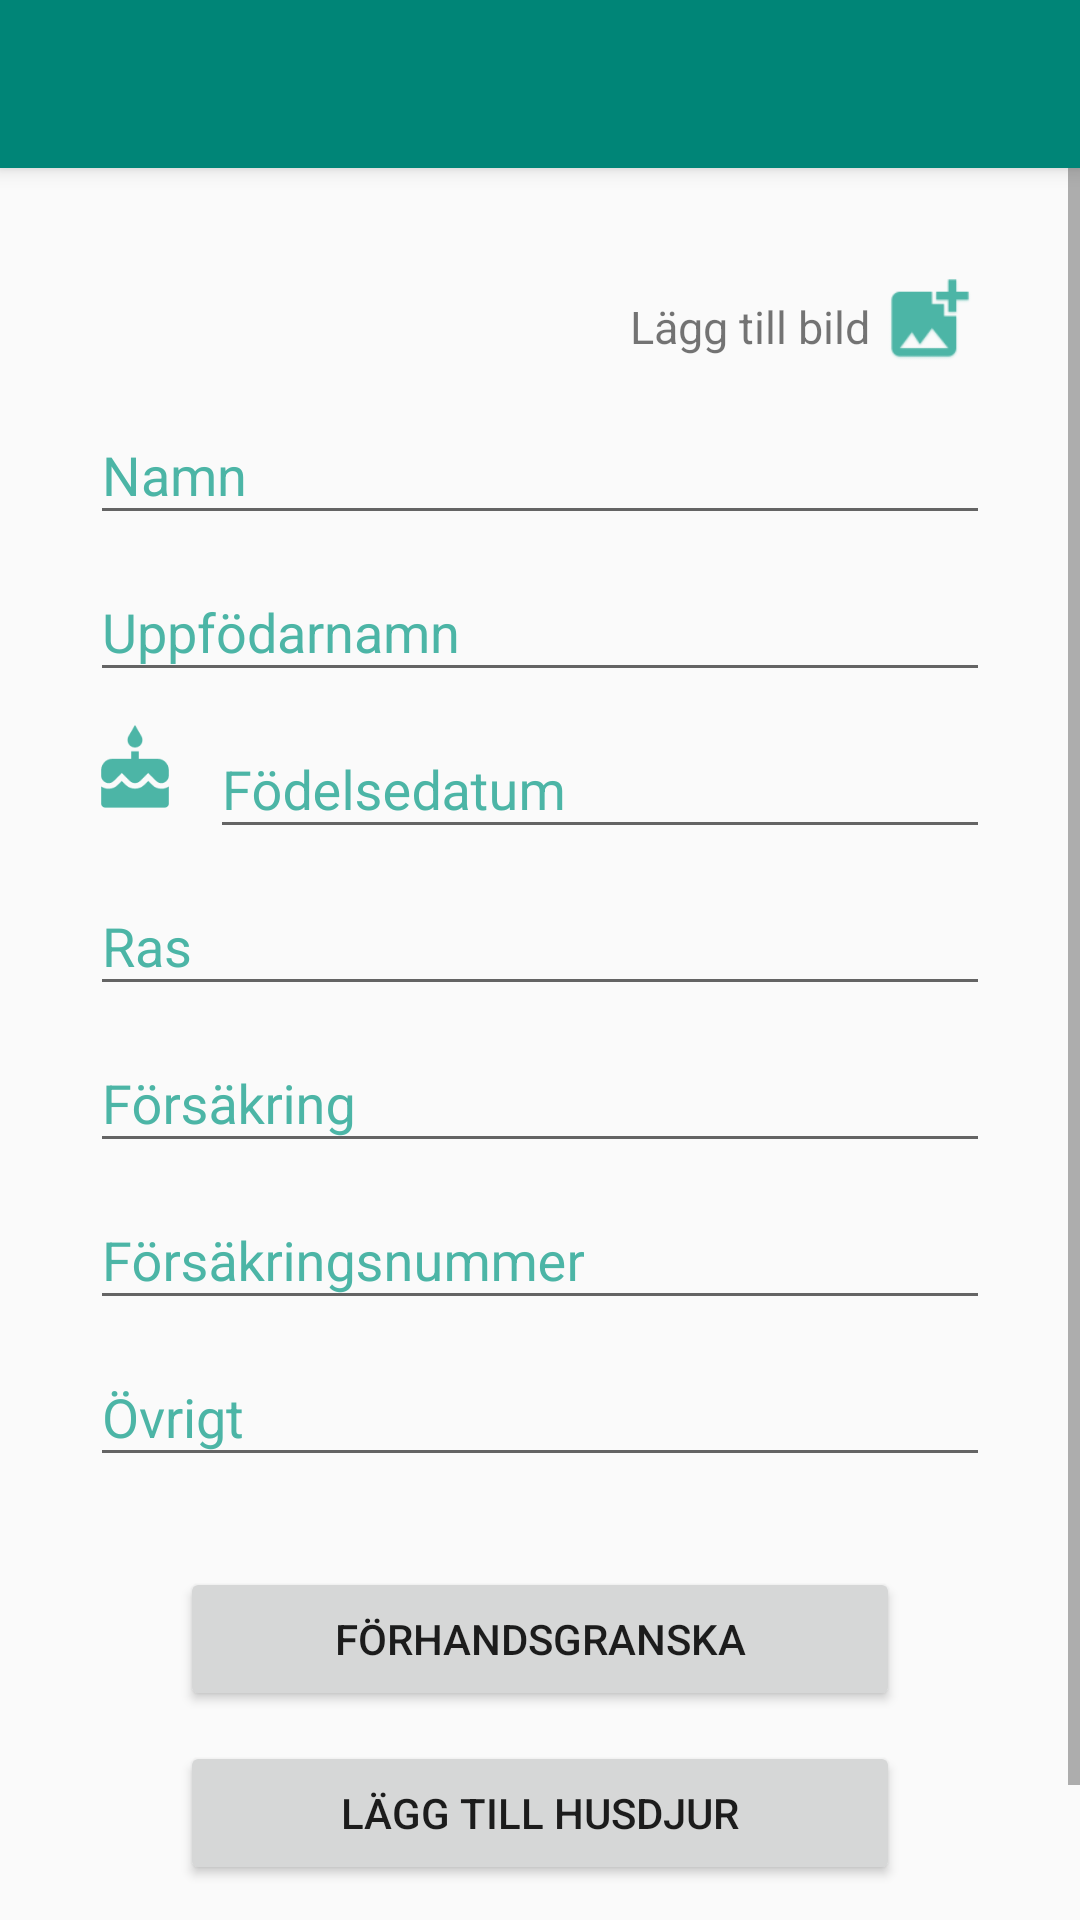

Reconstruct the res/layout file that produces this screen, plus the resources it refers to.
<!-- AndroidManifest.xml: application theme AppTheme -->
<!-- res/layout/activity_add_pet.xml -->
<?xml version="1.0" encoding="utf-8"?>
<RelativeLayout
    xmlns:android="http://schemas.android.com/apk/res/android"
    xmlns:app="http://schemas.android.com/apk/res-auto"
    xmlns:tools="http://schemas.android.com/tools"
    android:layout_width="match_parent"
    android:layout_height="match_parent">

    <include
        android:id="@+id/toolbarID"
        layout="@layout/toolbar" />

    <ScrollView
        android:layout_width="match_parent"
        android:layout_height="match_parent">


        <LinearLayout
            android:layout_width="match_parent"
            android:layout_height="match_parent"
            android:layout_marginTop="?actionBarSize"
            android:orientation="vertical"
            android:padding="30dp">




            <RelativeLayout
                android:layout_width="match_parent"
                android:layout_height="match_parent"
                android:gravity="center">

                <ImageView
                    android:id="@+id/imageDeleteButton"
                    android:layout_width="30dp"
                    android:layout_height="30dp"
                    android:src="@drawable/ic_delete_color_24dp"
                    android:clickable="true"
                    android:layout_alignRight="@id/imageLayout"
                    android:visibility="gone"/>

                <ImageView
                    android:id="@+id/imageLayout"
                    android:layout_width="match_parent"
                    android:layout_height="250dp"
                    android:layout_weight="1"
                    android:visibility="gone"/>


                <RelativeLayout

                    android:layout_width="match_parent"
                    android:layout_height="match_parent"
                    android:layout_below="@id/imageLayout"
                    android:gravity="end">

                    <LinearLayout
                        android:id="@+id/addImageLayout"
                        android:clickable="true"
                        android:layout_width="wrap_content"
                        android:layout_height="wrap_content"
                        android:gravity="bottom"
                        android:orientation="horizontal">

                        <TextView
                            android:layout_width="wrap_content"
                            android:layout_height="wrap_content"
                            android:layout_weight="1"
                            android:textSize="15dp"
                            android:text="Lägg till bild"
                            android:layout_marginStart="5dp"
                            android:paddingBottom="7dp"

                            />

                        <ImageView
                            android:id="@+id/addImageID"
                            android:layout_width="30dp"
                            android:layout_height="30dp"
                            android:layout_weight="1"
                            android:layout_margin="5dp"
                            app:srcCompat="@drawable/ic_action_name" />
                    </LinearLayout>


                </RelativeLayout>



            </RelativeLayout>

            <android.support.design.widget.TextInputLayout
                android:layout_width="match_parent"
                android:layout_height="wrap_content"
                android:textColorHint="@color/colorAccent">

                <android.support.design.widget.TextInputEditText
                    android:id="@+id/petNameID"
                    android:layout_width="match_parent"
                    android:layout_height="wrap_content"
                    android:hint="@string/pet_name_input"
                    android:maxLines="1"
                    android:shadowColor="@color/colorPrimaryDark"
                    android:singleLine="true"
                    android:textColor="@color/colorPrimaryDark" />

            </android.support.design.widget.TextInputLayout>

            <android.support.design.widget.TextInputLayout
                android:layout_width="match_parent"
                android:layout_height="match_parent"
                android:textColorHint="@color/colorAccent">

                <android.support.design.widget.TextInputEditText
                    android:id="@+id/breederNameID"
                    android:layout_width="match_parent"
                    android:layout_height="wrap_content"
                    android:hint="@string/pet_name_breeder_input"
                    android:maxLines="1"
                    android:shadowColor="@color/colorPrimaryDark"

                    android:singleLine="true"
                    android:textColor="@color/colorPrimaryDark" />

            </android.support.design.widget.TextInputLayout>

            <LinearLayout
                android:id="@+id/birthdateLayoutID"
                android:layout_width="match_parent"
                android:layout_height="match_parent"
                android:gravity="center_vertical"
                android:orientation="horizontal"
                android:clickable="true">

                <ImageView
                    android:id="@+id/imageView2"
                    android:layout_width="30dp"
                    android:layout_height="30dp"
                    android:layout_marginRight="10dp"
                    android:src="@drawable/ic_cake_color_24dp" />

                <android.support.design.widget.TextInputLayout
                    android:id="@+id/birthdateTILID"
                    android:layout_width="match_parent"
                    android:layout_height="wrap_content"
                    android:textColorHint="@color/colorAccent"
                    android:layout_weight="1"
                    android:clickable="true">

                    <android.support.design.widget.TextInputEditText
                        android:id="@+id/birthdateID"
                        android:layout_width="match_parent"
                        android:layout_height="match_parent"
                        android:hint="@string/birthdateInput"
                        android:maxLines="1"
                        android:shadowColor="@color/colorPrimaryDark"
                        android:singleLine="true"
                        android:textColor="@color/colorPrimaryDark" />
                </android.support.design.widget.TextInputLayout>

            </LinearLayout>



            <android.support.design.widget.TextInputLayout
                android:layout_width="match_parent"
                android:layout_height="match_parent"
                android:textColorHint="@color/colorAccent">

                <android.support.design.widget.TextInputEditText
                    android:id="@+id/raceID"
                    android:layout_width="match_parent"
                    android:layout_height="match_parent"
                    android:hint="@string/raceInput"
                    android:maxLines="1"
                    android:shadowColor="@color/colorPrimaryDark"
                    android:singleLine="true"
                    android:textColor="@color/colorPrimaryDark" />
            </android.support.design.widget.TextInputLayout>

            <android.support.design.widget.TextInputLayout
                android:layout_width="match_parent"
                android:layout_height="match_parent"
                android:textColorHint="@color/colorAccent">

                <android.support.design.widget.TextInputEditText
                    android:id="@+id/insuranceInputID"
                    android:layout_width="match_parent"
                    android:layout_height="match_parent"
                    android:hint="@string/insurance_name"
                    android:maxLines="1"
                    android:shadowColor="@color/colorPrimaryDark"
                    android:singleLine="true"
                    android:textColor="@color/colorPrimaryDark" />
            </android.support.design.widget.TextInputLayout>

            <android.support.design.widget.TextInputLayout
                android:layout_width="match_parent"
                android:layout_height="match_parent"
                android:textColorHint="@color/colorAccent">

                <android.support.design.widget.TextInputEditText
                    android:id="@+id/insuranceNrInputID"
                    android:layout_width="match_parent"
                    android:layout_height="match_parent"
                    android:hint="@string/insurance_nr"
                    android:inputType="number"
                    android:maxLines="1"
                    android:shadowColor="@color/colorPrimaryDark"
                    android:singleLine="true"
                    android:textColor="@color/colorPrimaryDark" />
            </android.support.design.widget.TextInputLayout>

            <android.support.design.widget.TextInputLayout
                android:layout_width="match_parent"
                android:layout_height="match_parent"
                android:textColorHint="@color/colorAccent">

                <android.support.design.widget.TextInputEditText
                    android:id="@+id/otherInputID"
                    android:layout_width="match_parent"
                    android:layout_height="wrap_content"
                    android:ems="10"
                    android:hint="Övrigt"
                    android:inputType="textMultiLine"
                    android:shadowColor="@color/colorPrimaryDark"
                    android:textColor="@color/colorPrimaryDark" />

            </android.support.design.widget.TextInputLayout>

            <LinearLayout
                android:layout_width="match_parent"
                android:layout_height="match_parent"
                android:orientation="vertical"/>

            <ProgressBar
                android:id="@+id/progressbarAR"
                android:layout_width="wrap_content"
                android:layout_height="wrap_content"
                android:layout_gravity="center"
                android:visibility="gone"/>

            <Button
                android:id="@+id/petPreviewID"
                android:layout_width="match_parent"
                android:layout_height="wrap_content"
                android:layout_marginLeft="30dp"
                android:layout_marginTop="30dp"
                android:layout_marginRight="30dp"
                android:layout_marginBottom="10dp"
                android:text="@string/petPreview" />

            <Button
                android:id="@+id/petCreateID"
                android:layout_width="match_parent"
                android:layout_height="wrap_content"
                android:layout_marginLeft="30dp"
                android:layout_marginRight="30dp"
                android:layout_marginBottom="30dp"
                android:text="@string/addPet" />


        </LinearLayout>


    </ScrollView>


</RelativeLayout>
<!-- res/layout/toolbar.xml (included above) -->
<?xml version="1.0" encoding="utf-8"?>
<android.support.v7.widget.Toolbar xmlns:android="http://schemas.android.com/apk/res/android"
    android:id="@+id/toolbar"
    android:layout_width="match_parent"
    android:layout_height="?attr/actionBarSize"
    android:background="@color/colorPrimary"
    android:elevation="4dp"
    >

</android.support.v7.widget.Toolbar>
<!-- resources referenced by this layout -->
<resources>
  <color name="colorAccent">#4cb5a6</color>
  <color name="colorPrimary">#008577</color>
  <color name="colorPrimaryDark">#00574B</color>
  <!-- drawable ic_action_name: png bitmap (drawable-hdpi, 770 bytes) -->
  <!-- drawable ic_cake_color_24dp (drawable) -->
  <vector android:height="24dp" android:tint="#4CB5A6"
      android:viewportHeight="24.0" android:viewportWidth="24.0"
      android:width="24dp" xmlns:android="http://schemas.android.com/apk/res/android">
      <path android:fillColor="#FF000000" android:pathData="M12,6c1.11,0 2,-0.9 2,-2 0,-0.38 -0.1,-0.73 -0.29,-1.03L12,0l-1.71,2.97c-0.19,0.3 -0.29,0.65 -0.29,1.03 0,1.1 0.9,2 2,2zM16.6,15.99l-1.07,-1.07 -1.08,1.07c-1.3,1.3 -3.58,1.31 -4.89,0l-1.07,-1.07 -1.09,1.07C6.75,16.64 5.88,17 4.96,17c-0.73,0 -1.4,-0.23 -1.96,-0.61L3,21c0,0.55 0.45,1 1,1h16c0.55,0 1,-0.45 1,-1v-4.61c-0.56,0.38 -1.23,0.61 -1.96,0.61 -0.92,0 -1.79,-0.36 -2.44,-1.01zM18,9h-5L13,7h-2v2L6,9c-1.66,0 -3,1.34 -3,3v1.54c0,1.08 0.88,1.96 1.96,1.96 0.52,0 1.02,-0.2 1.38,-0.57l2.14,-2.13 2.13,2.13c0.74,0.74 2.03,0.74 2.77,0l2.14,-2.13 2.13,2.13c0.37,0.37 0.86,0.57 1.38,0.57 1.08,0 1.96,-0.88 1.96,-1.96L20.99,12C21,10.34 19.66,9 18,9z"/>
  </vector>
  <!-- drawable ic_delete_color_24dp (drawable) -->
  <vector android:height="24dp" android:tint="#4CB5A6"
      android:viewportHeight="24.0" android:viewportWidth="24.0"
      android:width="24dp" xmlns:android="http://schemas.android.com/apk/res/android">
      <path android:fillColor="#FF000000" android:pathData="M19,6.41L17.59,5 12,10.59 6.41,5 5,6.41 10.59,12 5,17.59 6.41,19 12,13.41 17.59,19 19,17.59 13.41,12z"/>
  </vector>
  <string name="addPet">Lägg till husdjur</string>
  <string name="birthdateInput">Födelsedatum</string>
  <string name="insurance_name">Försäkring</string>
  <string name="insurance_nr">Försäkringsnummer</string>
  <string name="petPreview">Förhandsgranska</string>
  <string name="pet_name_breeder_input">Uppfödarnamn</string>
  <string name="pet_name_input">Namn</string>
  <string name="raceInput">Ras</string>
  <style name="AppTheme" parent="Theme.AppCompat.Light.NoActionBar">
          
          <item name="colorPrimary">@color/colorPrimary</item>
          <item name="colorPrimaryDark">@color/colorPrimaryDark</item>
          <item name="colorAccent">@color/colorAccent</item>
      </style>
</resources>
